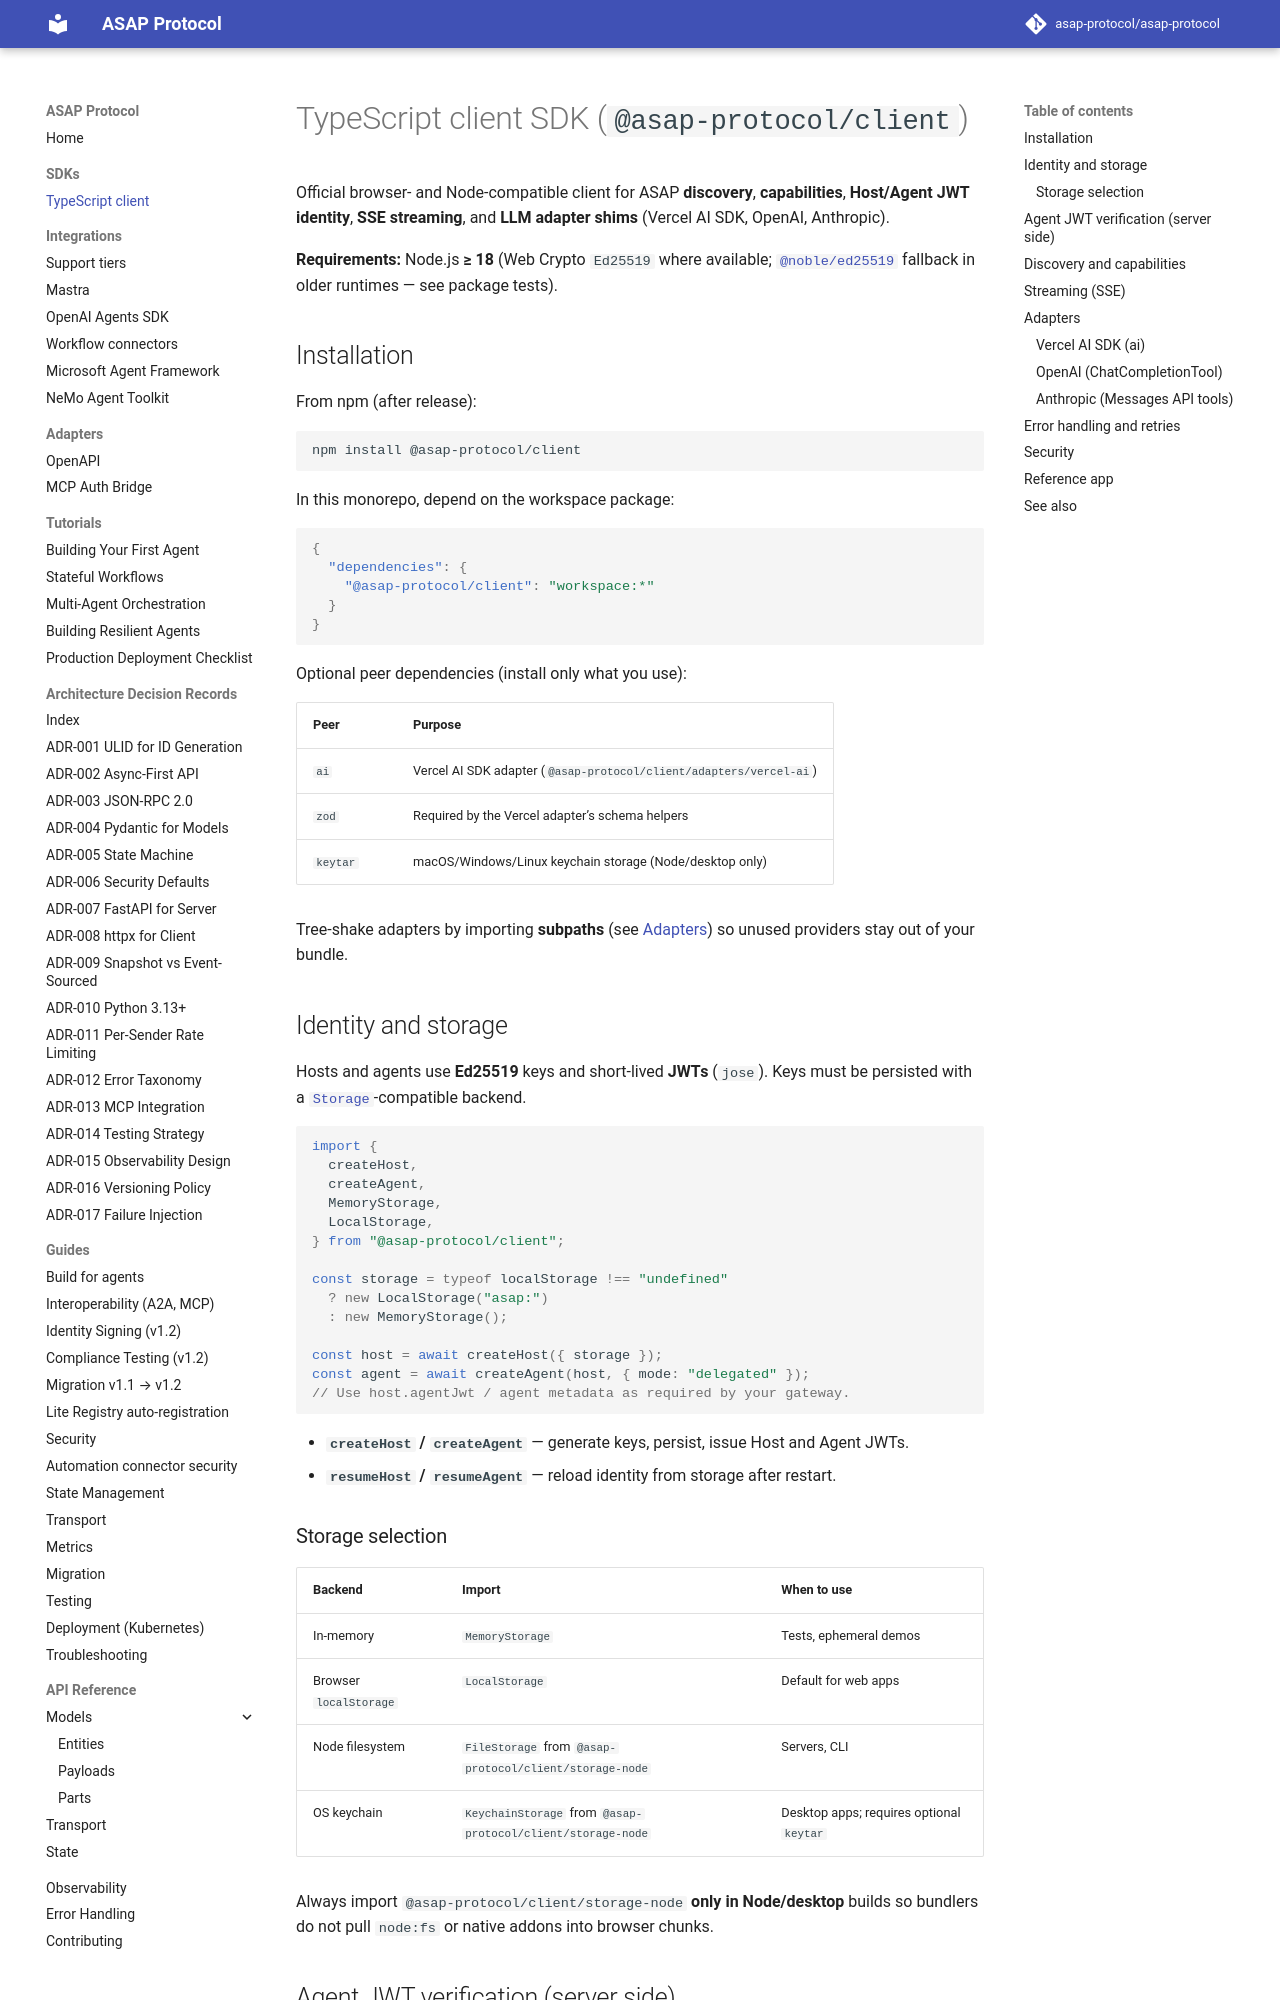

repository: asap-protocol/asap-protocol · page: sdks/typescript/index.html · generator: mkdocs

# TypeScript client SDK (`@asap-protocol/client`)

Official browser- and Node-compatible client for ASAP **discovery**, **capabilities**, **Host/Agent JWT identity**, **SSE streaming**, and **LLM adapter shims** (Vercel AI SDK, OpenAI, Anthropic).

**Requirements:** Node.js **≥ 18** (Web Crypto `Ed25519` where available; [`@noble/ed25519`](https://www.npmjs.com/package/@noble/ed25519) fallback in older runtimes — see package tests).

## Installation

From npm (after release):

```bash
npm install @asap-protocol/client
```

In this monorepo, depend on the workspace package:

```json
{
  "dependencies": {
    "@asap-protocol/client": "workspace:*"
  }
}
```

Optional peer dependencies (install only what you use):

| Peer | Purpose |
|------|---------|
| `ai` | Vercel AI SDK adapter (`@asap-protocol/client/adapters/vercel-ai`) |
| `zod` | Required by the Vercel adapter’s schema helpers |
| `keytar` | macOS/Windows/Linux keychain storage (Node/desktop only) |

Tree-shake adapters by importing **subpaths** (see [Adapters](#adapters)) so unused providers stay out of your bundle.

## Identity and storage

Hosts and agents use **Ed25519** keys and short-lived **JWTs** (`jose`). Keys must be persisted with a [`Storage`](https://github.com/asap-protocol/asap-protocol/blob/main/packages/typescript/client/src/storage-local.ts)-compatible backend.

```ts
import {
  createHost,
  createAgent,
  MemoryStorage,
  LocalStorage,
} from "@asap-protocol/client";

const storage = typeof localStorage !== "undefined"
  ? new LocalStorage("asap:")
  : new MemoryStorage();

const host = await createHost({ storage });
const agent = await createAgent(host, { mode: "delegated" });
// Use host.agentJwt / agent metadata as required by your gateway.
```

- **`createHost` / `createAgent`** — generate keys, persist, issue Host and Agent JWTs.
- **`resumeHost` / `resumeAgent`** — reload identity from storage after restart.

### Storage selection

| Backend | Import | When to use |
|---------|--------|-------------|
| In-memory | `MemoryStorage` | Tests, ephemeral demos |
| Browser `localStorage` | `LocalStorage` | Default for web apps |
| Node filesystem | `FileStorage` from `@asap-protocol/client/storage-node` | Servers, CLI |
| OS keychain | `KeychainStorage` from `@asap-protocol/client/storage-node` | Desktop apps; requires optional `keytar` |

Always import `@asap-protocol/client/storage-node` **only in Node/desktop** builds so bundlers do not pull `node:fs` or native addons into browser chunks.
